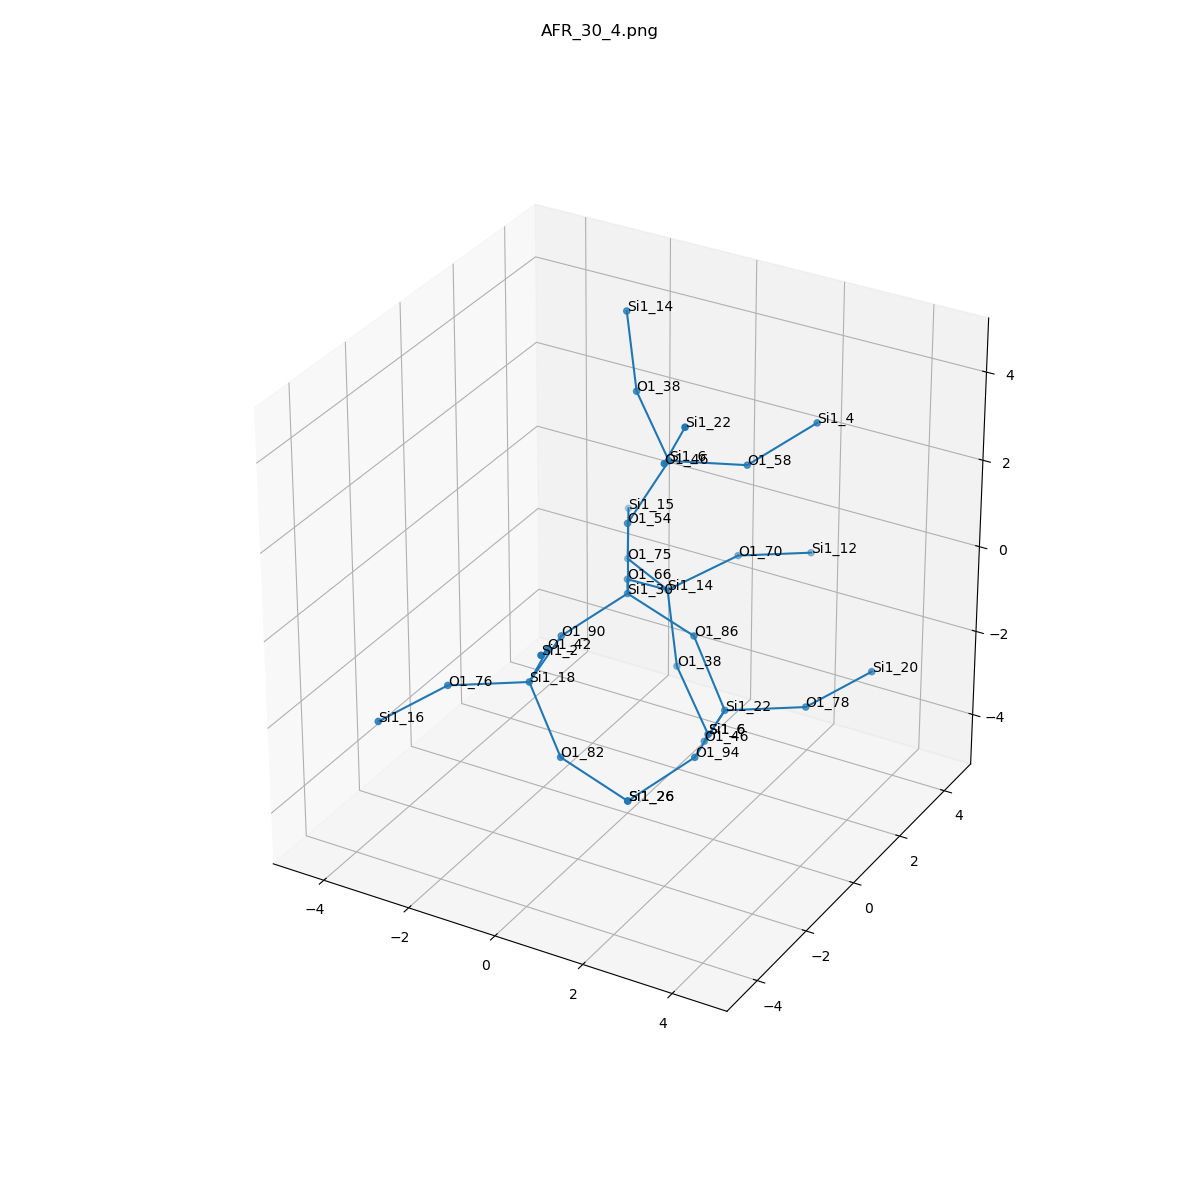

Data behind this chart, as committed beside it:
, neighbor_num, isite, atom, x, y, z, front_index
0, 0, 30, Si1, 0.0, 0.0, 0.0, 
1, 1, 54, O1, 5.551115123125783e-17, -5.551115123125783e-17, 1.61, 0.0
2, 1, 66, O1, -0.7604, 1.311, -0.5391, 0.0
3, 1, 90, O1, -0.7558, -1.319, -0.5346, 0.0
4, 1, 86, O1, 1.518, 5.551115123125783e-17, -0.5392, 0.0
5, 2, 6, Si1, 0.6827, 0.4373, 3, 1.0
6, 2, 14, Si1, -0.5866, 2.654, -1.411, 2.0
7, 2, 18, Si1, -0.5448, -2.905, -0.718, 3.0
8, 2, 22, Si1, 2.384, -0.2745, -1.868, 4.0
9, 3, 46, O1, 1.314, -0.8586, 3.719, 5.0
10, 3, 58, O1, 1.849, 1.511, 2.715, 5.0
11, 3, 38, O1, -0.4282, 1.097, 3.959, 5.0
12, 3, 75, O1, -1.987, 3.447, -1.457, 6.0
13, 3, 70, O1, 0.5382, 3.589, -0.7378, 6.0
14, 3, 38, O1, -0.1394, 2.267, -2.908, 6.0
15, 3, 42, O1, 0.2363, -3.49, 0.5614, 7.0
16, 3, 82, O1, 0.3208, -3.179, -2.047, 7.0
17, 3, 76, O1, -1.977, -3.627, -0.851, 7.0
18, 3, 94, O1, 2.595, -1.861, -2.052, 8.0
19, 3, 46, O1, 1.603, 0.3112, -3.148, 8.0
20, 3, 78, O1, 3.816, 0.4476, -1.735, 8.0
21, 4, 22, Si1, 2.095, -1.444, 4.999, 9.0
22, 4, 4, Si1, 2.84, 2.545, 3.45, 10.0
23, 4, 14, Si1, -0.8754, 1.484, 5.456, 11.0
24, 4, 15, Si1, -2.761, 4.821, -1.133, 12.0
25, 4, 12, Si1, 1.594, 4.785, -0.9562, 13.0
26, 4, 6, Si1, 0.9715, 1.607, -3.867, 14.0
27, 4, 2, Si1, 0.8674, -4.786, 1.28, 15.0
28, 4, 26, Si1, 1.839, -3.179, -2.586, 16.0
29, 4, 16, Si1, -2.712, -5.022, -1.17, 17.0
30, 4, 26, Si1, 1.839, -3.179, -2.586, 18.0
31, 4, 6, Si1, 0.9715, 1.607, -3.867, 19.0
32, 4, 20, Si1, 4.551, 1.843, -1.416, 20.0
